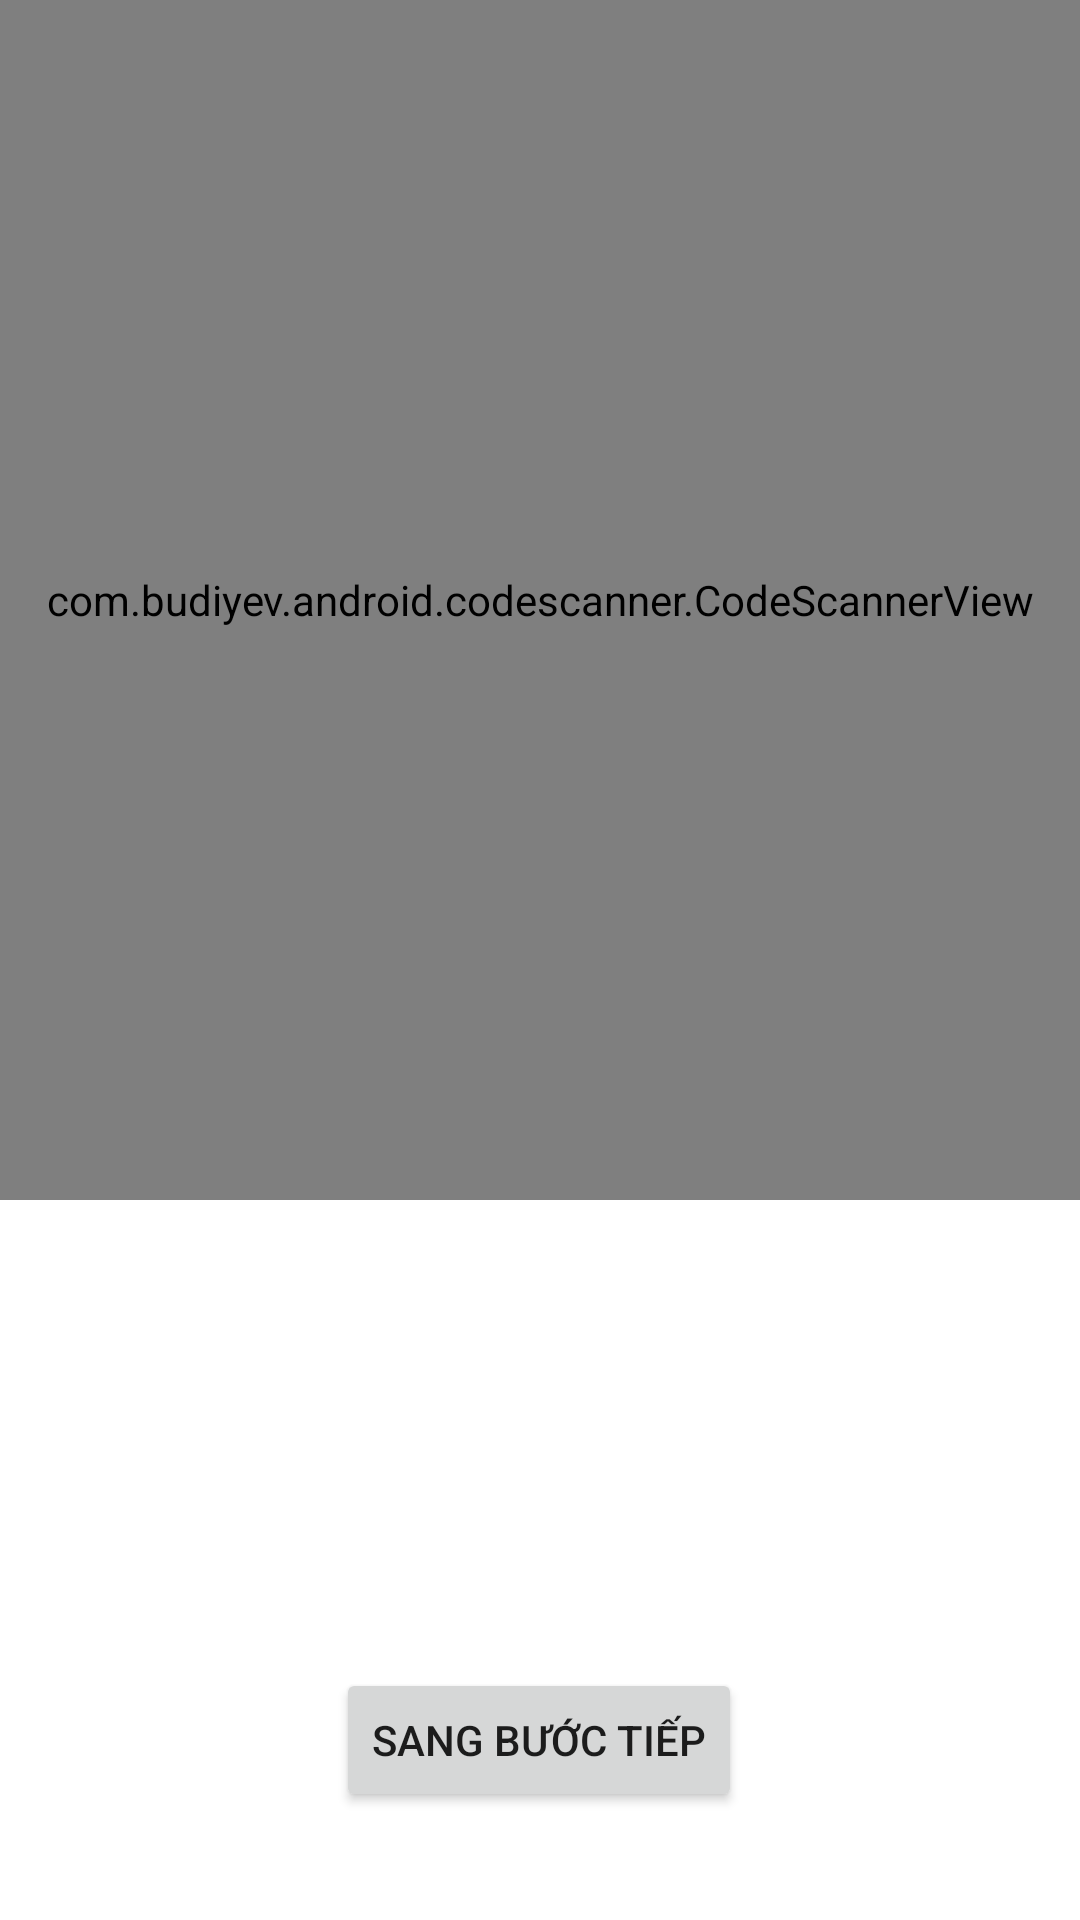

Android layout source for this screen:
<!-- AndroidManifest.xml: activity theme Theme.QRCODE.NoActionBar -->
<!-- res/layout/activity_main.xml -->
<?xml version="1.0" encoding="utf-8"?>
<RelativeLayout
		xmlns:android="http://schemas.android.com/apk/res/android"
		xmlns:app="http://schemas.android.com/apk/res-auto"
		xmlns:tools="http://schemas.android.com/tools"
		android:layout_width="match_parent"
		android:layout_height="match_parent"
		tools:context=".MainActivity">

	<com.budiyev.android.codescanner.CodeScannerView
			android:id="@+id/scanner_view"
			android:layout_width="match_parent"
			android:layout_height="400dp"
			app:autoFocusButtonColor="@android:color/white"
			app:autoFocusButtonVisible="true"
			app:flashButtonColor="@android:color/white"
			app:flashButtonVisible="true"
			app:frameColor="@android:color/white"
			app:frameCornersSize="50dp"
			app:frameCornersRadius="0dp"
			app:frameAspectRatioWidth="1"
			app:frameAspectRatioHeight="1"
			app:frameSize="0.75"
			app:frameThickness="2dp"
			app:maskColor="#77000000"/>

	<androidx.constraintlayout.widget.ConstraintLayout
			android:layout_width="match_parent"
			android:layout_height="match_parent"
			android:layout_below="@id/scanner_view"
	>
		<TextView
				android:text=""
				android:layout_width="wrap_content"
				android:layout_height="wrap_content" android:id="@+id/txtData"
				app:layout_constraintStart_toStartOf="parent" app:layout_constraintEnd_toEndOf="parent"
				app:layout_constraintTop_toTopOf="parent" android:layout_marginTop="25dp"
				app:layout_constraintHorizontal_bias="0.498" app:layout_constraintBottom_toTopOf="@+id/btnNxtStep"
				app:layout_constraintVertical_bias="0.0"/>
		<Button
				android:layout_width="wrap_content"
				android:layout_height="wrap_content"
				android:text="Sang bước tiếp"
				android:layout_centerHorizontal="true"
				app:layout_constraintStart_toStartOf="parent"
				app:layout_constraintEnd_toEndOf="parent"
				app:layout_constraintHorizontal_bias="0.498" app:layout_constraintBottom_toBottomOf="parent"
				android:layout_marginBottom="36dp" android:id="@+id/btnNxtStep">

		</Button>
		

	</androidx.constraintlayout.widget.ConstraintLayout>


</RelativeLayout>
<!-- resources referenced by this layout -->
<resources>
  <style name="Theme.QRCODE.NoActionBar">
  		<item name="windowActionBar">false</item>
  		<item name="windowNoTitle">true</item>
  	</style>
</resources>
